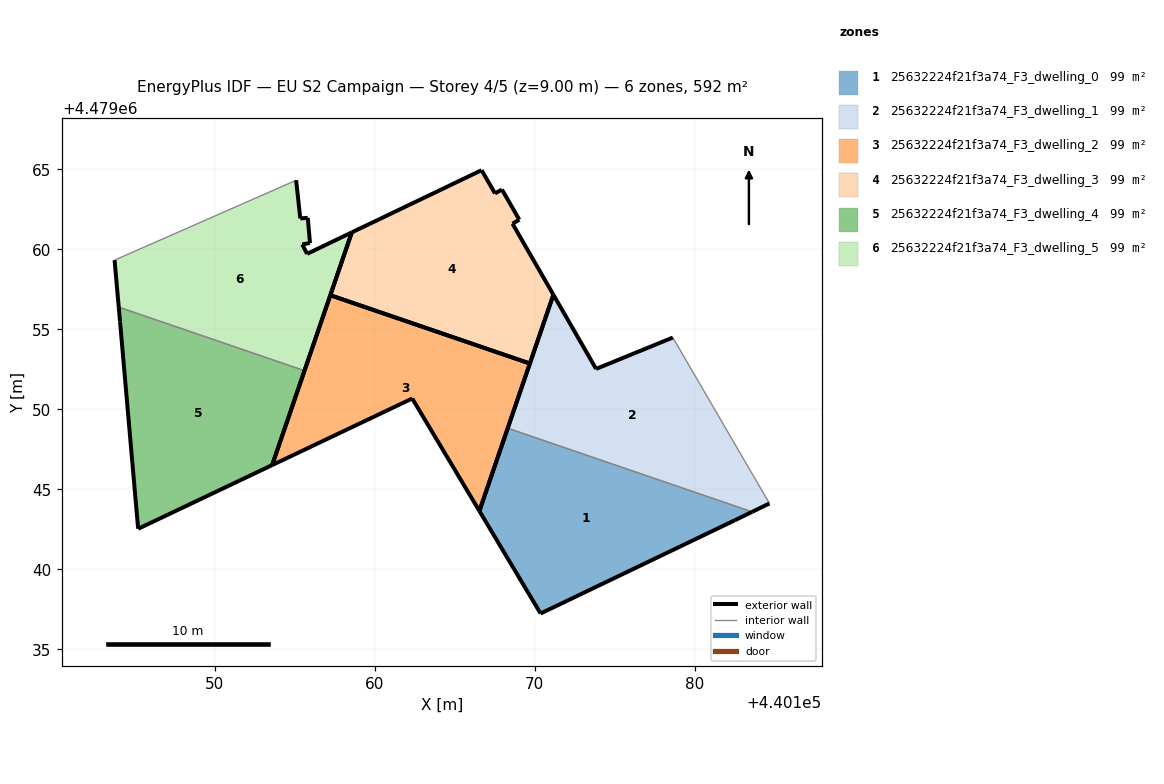
=== STOREY PLAN SPEC (per zone: floor XY polygon, exterior-wall plan segments, windows/doors) ===
zone 1: 25632224f21f3a74_F3_dwelling_0  (98.7 m²)
  floor: (440182.51, 4479043.07) (440183.59, 4479043.59) (440168.31, 4479048.82) (440166.54, 4479043.65) (440170.37, 4479037.24)
  exterior wall: (440166.54, 4479043.65) – (440168.31, 4479048.82)  [5.5 m]
  exterior wall: (440183.59, 4479043.59) – (440182.51, 4479043.07)  [1.2 m]
  exterior wall: (440182.51, 4479043.07) – (440170.37, 4479037.24)  [13.5 m]
  exterior wall: (440170.37, 4479037.24) – (440166.54, 4479043.65)  [7.5 m]
  interior walls: 1
zone 2: 25632224f21f3a74_F3_dwelling_1  (98.7 m²)
  floor: (440184.67, 4479044.12) (440178.64, 4479054.49) (440173.84, 4479052.53) (440171.17, 4479057.17) (440168.31, 4479048.82) (440183.59, 4479043.59)
  exterior wall: (440168.31, 4479048.82) – (440171.17, 4479057.17)  [8.8 m]
  exterior wall: (440171.17, 4479057.17) – (440173.84, 4479052.53)  [5.4 m]
  exterior wall: (440173.84, 4479052.53) – (440178.64, 4479054.49)  [5.2 m]
  exterior wall: (440184.67, 4479044.12) – (440183.59, 4479043.59)  [1.2 m]
  interior walls: 2
zone 3: 25632224f21f3a74_F3_dwelling_2  (98.7 m²)
  floor: (440166.54, 4479043.65) (440169.70, 4479052.87) (440157.22, 4479057.14) (440153.59, 4479046.52) (440162.34, 4479050.68)
  exterior wall: (440153.59, 4479046.52) – (440157.22, 4479057.14)  [11.2 m]
  exterior wall: (440157.22, 4479057.14) – (440169.70, 4479052.87)  [13.2 m]
  exterior wall: (440169.70, 4479052.87) – (440166.54, 4479043.65)  [9.7 m]
  exterior wall: (440166.54, 4479043.65) – (440162.34, 4479050.68)  [8.2 m]
  exterior wall: (440162.34, 4479050.68) – (440153.59, 4479046.52)  [9.7 m]
zone 4: 25632224f21f3a74_F3_dwelling_3  (98.7 m²)
  floor: (440169.70, 4479052.87) (440171.17, 4479057.17) (440168.61, 4479061.61) (440169.04, 4479061.86) (440167.95, 4479063.74) (440167.52, 4479063.50) (440166.68, 4479064.95) (440158.57, 4479061.06) (440157.22, 4479057.14)
  exterior wall: (440169.04, 4479061.86) – (440168.61, 4479061.61)  [0.5 m]
  exterior wall: (440168.61, 4479061.61) – (440171.17, 4479057.17)  [5.1 m]
  exterior wall: (440171.17, 4479057.17) – (440169.70, 4479052.87)  [4.5 m]
  exterior wall: (440169.70, 4479052.87) – (440157.22, 4479057.14)  [13.2 m]
  exterior wall: (440157.22, 4479057.14) – (440158.57, 4479061.06)  [4.2 m]
  exterior wall: (440158.57, 4479061.06) – (440166.68, 4479064.95)  [9.0 m]
  exterior wall: (440166.68, 4479064.95) – (440167.52, 4479063.50)  [1.7 m]
  exterior wall: (440167.52, 4479063.50) – (440167.95, 4479063.74)  [0.5 m]
  exterior wall: (440167.95, 4479063.74) – (440169.04, 4479061.86)  [2.2 m]
zone 5: 25632224f21f3a74_F3_dwelling_4  (98.7 m²)
  floor: (440153.59, 4479046.52) (440155.61, 4479052.42) (440143.99, 4479056.39) (440144.08, 4479055.49) (440145.05, 4479044.27) (440145.21, 4479042.54)
  exterior wall: (440153.59, 4479046.52) – (440145.21, 4479042.54)  [9.3 m]
  exterior wall: (440145.21, 4479042.54) – (440145.05, 4479044.27)  [1.7 m]
  exterior wall: (440145.05, 4479044.27) – (440144.08, 4479055.49)  [11.3 m]
  exterior wall: (440144.08, 4479055.49) – (440143.99, 4479056.39)  [0.9 m]
  exterior wall: (440155.61, 4479052.42) – (440153.59, 4479046.52)  [6.2 m]
  interior walls: 1
zone 6: 25632224f21f3a74_F3_dwelling_5  (98.7 m²)
  floor: (440155.61, 4479052.42) (440158.57, 4479061.06) (440155.77, 4479059.72) (440155.47, 4479060.31) (440155.95, 4479060.40) (440155.81, 4479061.98) (440155.34, 4479061.94) (440155.08, 4479064.32) (440143.73, 4479059.33) (440143.99, 4479056.39)
  exterior wall: (440155.34, 4479061.94) – (440155.81, 4479061.98)  [0.5 m]
  exterior wall: (440155.81, 4479061.98) – (440155.95, 4479060.40)  [1.6 m]
  exterior wall: (440155.95, 4479060.40) – (440155.47, 4479060.31)  [0.5 m]
  exterior wall: (440155.47, 4479060.31) – (440155.77, 4479059.72)  [0.7 m]
  exterior wall: (440155.77, 4479059.72) – (440158.57, 4479061.06)  [3.1 m]
  exterior wall: (440158.57, 4479061.06) – (440155.61, 4479052.42)  [9.1 m]
  exterior wall: (440143.99, 4479056.39) – (440143.73, 4479059.33)  [3.0 m]
  exterior wall: (440155.08, 4479064.32) – (440155.34, 4479061.94)  [2.4 m]
  interior walls: 2

=== DERIVED (storey summary) ===
Building: EU S2 Campaign
Storey: 4 of 5  (floor level z = 9.00 m)
Storey gross floor area: 592.4 m²
Zones on this storey: 6
  - 25632224f21f3a74_F3_dwelling_0: floor 98.7 m²; exterior wall 27.6 m (82.8 m²); WWR 0.0%
  - 25632224f21f3a74_F3_dwelling_1: floor 98.7 m²; exterior wall 20.6 m (61.7 m²); WWR 0.0%
  - 25632224f21f3a74_F3_dwelling_2: floor 98.7 m²; exterior wall 52.0 m (156.1 m²); WWR 0.0%
  - 25632224f21f3a74_F3_dwelling_3: floor 98.7 m²; exterior wall 40.8 m (122.5 m²); WWR 0.0%
  - 25632224f21f3a74_F3_dwelling_4: floor 98.7 m²; exterior wall 29.4 m (88.3 m²); WWR 0.0%
  - 25632224f21f3a74_F3_dwelling_5: floor 98.7 m²; exterior wall 20.8 m (62.4 m²); WWR 0.0%
Zone adjacency (shared interzone walls):
  - 25632224f21f3a74_F3_dwelling_0 ↔ 25632224f21f3a74_F3_dwelling_1
  - 25632224f21f3a74_F3_dwelling_4 ↔ 25632224f21f3a74_F3_dwelling_5